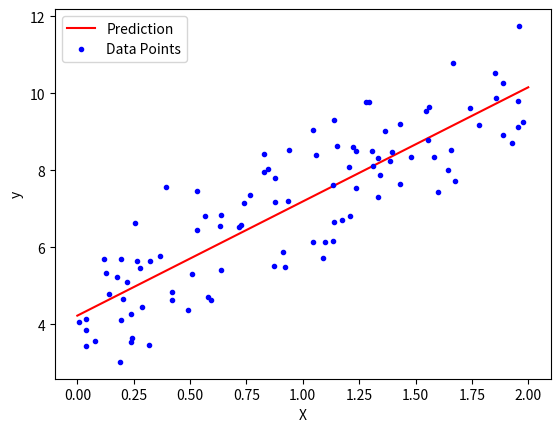

The script that saved this image:
import numpy as np
import matplotlib.pyplot as plt

# Generate some example data
np.random.seed(0)
X = 2 * np.random.rand(100, 1)  # 100 samples, single feature
y = 4 + 3 * X + np.random.randn(100, 1)  # y = 4 + 3x + noise

# Add the bias term (intercept) to the feature matrix
X_b = np.c_[np.ones((100, 1)), X]  # add x0 = 1 for the bias term

# Linear Regression formula: theta_best = (X_b.T * X_b)^(-1) * X_b.T * y
theta_best = np.linalg.inv(X_b.T.dot(X_b)).dot(X_b.T).dot(y)

print("Intercept (bias):", theta_best[0])
print("Slope:", theta_best[1])

# Prediction
X_new = np.array([[0], [2]])  # values for which we want to predict
X_new_b = np.c_[np.ones((2, 1)), X_new]  # add bias term
y_predict = X_new_b.dot(theta_best)

# Plotting the results
plt.plot(X_new, y_predict, "r-", label="Prediction")
plt.plot(X, y, "b.", label="Data Points")
plt.xlabel("X")
plt.ylabel("y")
plt.legend()
plt.show()
